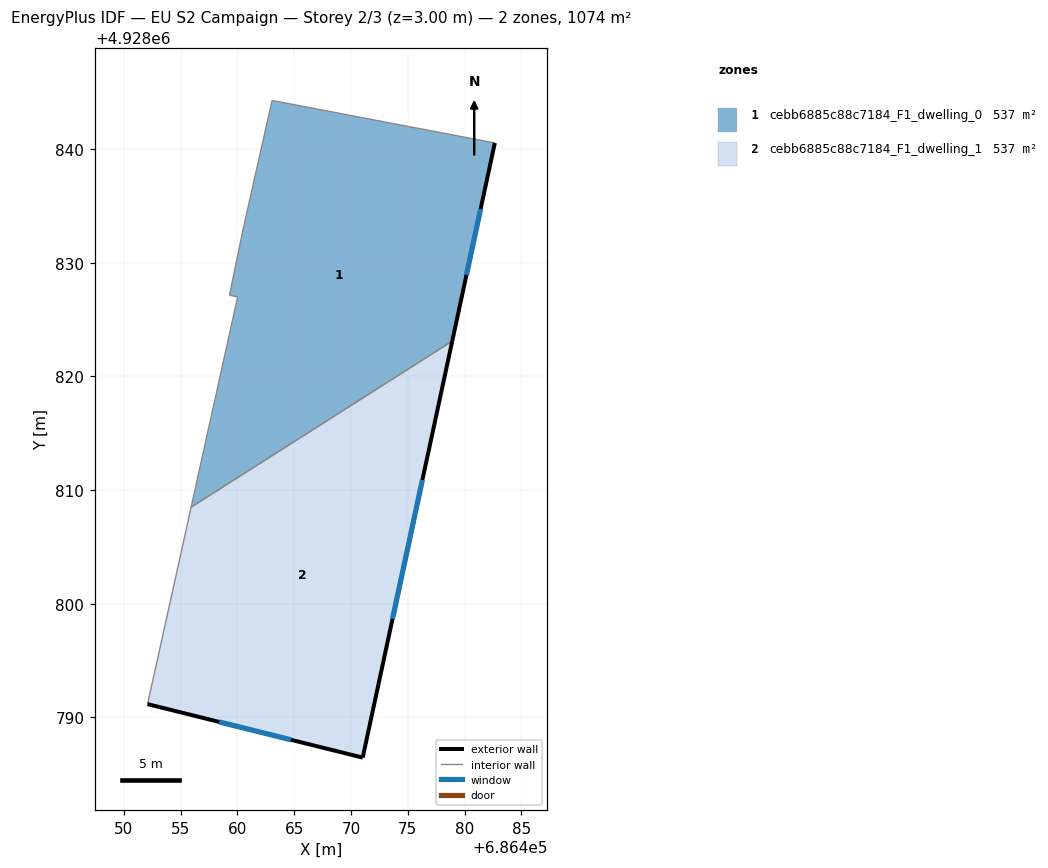
=== STOREY PLAN SPEC (per zone: floor XY polygon, exterior-wall plan segments, windows/doors) ===
zone 1: cebb6885c88c7184_F1_dwelling_0  (537.0 m²)
  floor: (686482.65, 4928840.55) (686478.91, 4928823.12) (686455.92, 4928808.49) (686460.02, 4928827.00) (686459.30, 4928827.16) (686460.51, 4928833.00) (686463.05, 4928844.29)
  exterior wall: (686478.91, 4928823.12) – (686482.66, 4928840.55)  [17.8 m]
    window: (686480.16, 4928828.93) – (686481.41, 4928834.74)  [5.9 m²]
  interior walls: 6
zone 2: cebb6885c88c7184_F1_dwelling_1  (537.0 m²)
  floor: (686478.91, 4928823.12) (686471.02, 4928786.45) (686452.08, 4928791.16) (686455.92, 4928808.49)
  exterior wall: (686471.03, 4928786.45) – (686478.91, 4928823.12)  [37.5 m]
    window: (686473.65, 4928798.67) – (686476.28, 4928810.90)  [12.5 m²]
  exterior wall: (686452.08, 4928791.16) – (686471.03, 4928786.45)  [19.5 m]
    window: (686458.40, 4928789.59) – (686464.71, 4928788.02)  [6.5 m²]
  interior walls: 2

=== DERIVED (storey summary) ===
Building: EU S2 Campaign
Storey: 2 of 3  (floor level z = 3.00 m)
Storey gross floor area: 1074.1 m²
Zones on this storey: 2
  - cebb6885c88c7184_F1_dwelling_0: floor 537.0 m²; exterior wall 17.8 m (53.5 m²); 1 window(s) 5.9 m²; WWR 11.1%
  - cebb6885c88c7184_F1_dwelling_1: floor 537.0 m²; exterior wall 57.0 m (171.1 m²); 2 window(s) 19.0 m²; WWR 11.1%
Zone adjacency (shared interzone walls):
  - cebb6885c88c7184_F1_dwelling_0 ↔ cebb6885c88c7184_F1_dwelling_1